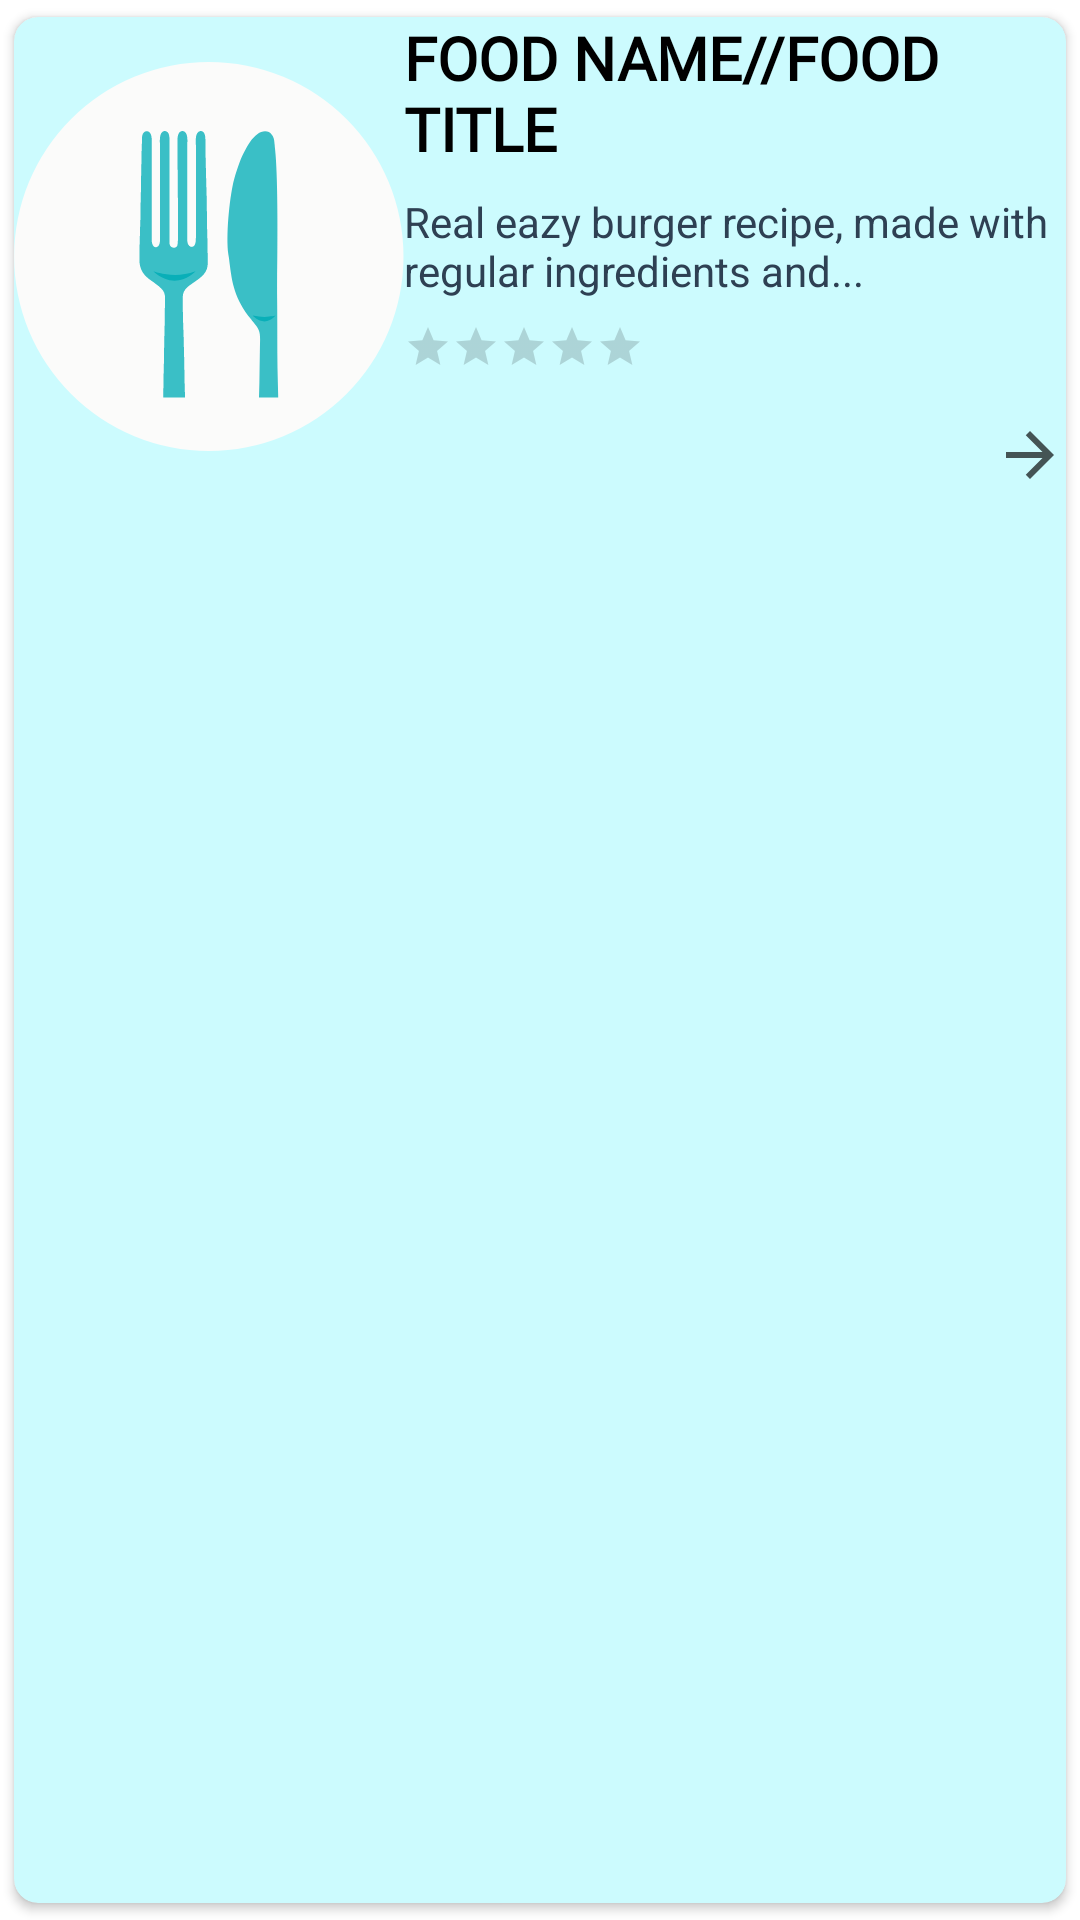

The Android layout XML behind this screen, and the referenced resources:
<!-- AndroidManifest.xml: application theme Theme.EatsEase -->
<!-- res/layout/recipe_item.xml -->
<?xml version="1.0" encoding="utf-8"?>
<androidx.cardview.widget.CardView xmlns:android="http://schemas.android.com/apk/res/android"
    xmlns:app="http://schemas.android.com/apk/res-auto"
    android:layout_width="match_parent"
    android:layout_height="wrap_content"
    android:layout_marginLeft="8dp"
    android:layout_marginRight="8dp"
    android:background="@color/cardview_background"
    android:elevation="16dp"
    app:cardBackgroundColor="@color/item_background"
    app:cardCornerRadius="8dp"
    app:cardUseCompatPadding="true">

    <LinearLayout
        android:layout_width="match_parent"
        android:layout_height="wrap_content"
        android:orientation="horizontal">

        <ImageView
            android:id="@+id/recipe_view_image"
            android:layout_width="130dp"
            android:layout_height="160dp"
            android:scaleType="centerInside"
            android:src="@drawable/svg_layer4" />

        <LinearLayout
            android:layout_width="0dp"
            android:layout_height="wrap_content"
            android:layout_weight="1"
            android:orientation="vertical">

            <TextView
                android:layout_width="match_parent"
                android:layout_height="wrap_content"
                android:fontFamily="@font/roboto_light"
                android:text="FOOD NAME//FOOD TITLE"
                android:textAlignment="textStart"
                android:textColor="@color/plain_text_color"
                android:textSize="20sp"
                android:textStyle="bold" />

            <TextView
                android:layout_width="match_parent"
                android:layout_height="wrap_content"
                android:layout_marginTop="8dp"
                android:text="Real eazy burger recipe, made with regular ingredients and..."
                android:textAlignment="textStart"
                android:textColor="@color/description_text_color" />

            <RatingBar
                android:id="@+id/rating"
                style="?android:attr/ratingBarStyleSmall"
                android:layout_width="wrap_content"
                android:layout_height="wrap_content"
                android:layout_marginTop="8dp"
                android:isIndicator="true"
                android:numStars="5"
                android:stepSize="0.1" />

            <ImageButton
                android:layout_width="wrap_content"
                android:layout_height="wrap_content"
                android:layout_gravity="end"
                android:layout_marginTop="16dp"
                android:background="@null"
                android:src="@drawable/baseline_arrow_forward_24" />


        </LinearLayout>


    </LinearLayout>


</androidx.cardview.widget.CardView>
<!-- resources referenced by this layout -->
<resources>
  <color name="cardview_background">#FFE5D0E3</color>
  <color name="description_text_color">#2E4053</color>
  <color name="item_background">#FFCCFBFE</color>
  <color name="plain_text_color">#FF000000</color>
  <!-- drawable baseline_arrow_forward_24 (drawable) -->
  <vector android:alpha="0.67" android:autoMirrored="true"
      android:height="24dp" android:tint="#000000"
      android:viewportHeight="24" android:viewportWidth="24"
      android:width="24dp" xmlns:android="http://schemas.android.com/apk/res/android">
      <path android:fillColor="@android:color/white" android:pathData="M12,4l-1.41,1.41L16.17,11H4v2h12.17l-5.58,5.59L12,20l8,-8z"/>
  </vector>
  <!-- drawable svg_layer4: vector/xml drawable (drawable, 4211 chars, omitted) -->
  <style name="Theme.EatsEase" parent="Theme.MaterialComponents.DayNight.DarkActionBar">
          
          <item name="colorPrimary">@color/categories_button_color</item>
          <item name="colorPrimaryVariant">@color/categories_button_color</item>
          <item name="colorOnPrimary">@color/white</item>
          
          <item name="colorSecondary">@color/item_background</item>
          <item name="colorSecondaryVariant">@color/item_background</item>
          <item name="colorOnSecondary">@color/black</item>
          
          <item name="android:statusBarColor">?attr/colorPrimaryVariant</item>
          <item name="actionBarSize">1dp</item>
          
      </style>
  <color name="categories_button_color">#FF08CE6F</color>
  <color name="white">#FFFFFFFF</color>
  <color name="black">#FF000000</color>
</resources>
